Run: headless pygame with SDL's dummy video driver; simulated clock (each Clock.tick advances the game by its frame time, no real sleeping); random seed 0; keys injected as events and as key.get_pressed() state; no mouse input; restart key RETURN tapped at the start of phases 3 and 4.
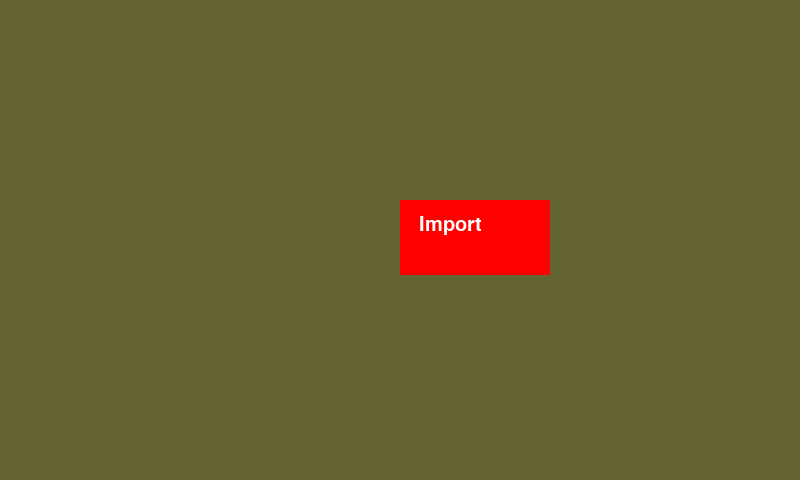
Frame 1 of 4 · flips 1–60 · no input
Frame 2 of 4 · flips 61–180 · tapped SPACE, RETURN · held RIGHT (→), D · screen unchanged from frame 1, image omitted
Frame 3 of 4 · flips 181–300 · tapped RETURN · held DOWN (↓), S · screen unchanged from frame 2, image omitted
Frame 4 of 4 · flips 301–420 · tapped RETURN · held LEFT (←), A, UP (↑), W · screen unchanged from frame 3, image omitted

The pygame program that drew these frames:

import os, sys
import pygame
from pygame.locals import *

class TeacherMode(pygame.sprite.Sprite):

    def __init__(self, width = 800, height = 480):
        pygame.init()
        self.width = width
        self.height = height
#        self.font = pygame.font(None,20)
        # Remove third argument to test on non-touchscreen display
        self.screen = pygame.display.set_mode((self.width, self.height))#, pygame.FULLSCREEN)
        pygame.mouse.set_visible(False)
        
    def Main(self):
        while 1:
            self.screen.fill((100, 100, 50))

            self.rect = pygame.draw.rect(self.screen, (255,0,0), (400, 200, 150,75),0)
 #           self.screen.blit(self.font.render("Import", True, (255,255,255)),(self.widt

            for event in pygame.event.get():
                if event.type == pygame.QUIT:
                    pygame.quit()
                    sys.exit()
                
                if event.type == KEYDOWN:
                    if event.key == K_RETURN:
                        os.system("gksudo ./import.sh")
                
            if pygame.font:
                self.DisplayText("Import", 30, (255,255,255), x=450, y=225)
#                self.DisplayText("Press enter to import files", 50, (255,0,0), x=400, y=200)
                    
            pygame.display.update()

    def DisplayText(self,text, size, colour, x=0, y=0):
        font = pygame.font.Font(None, size)
        text = font.render(text, 1, (colour))
        textpos = text.get_rect(centerx=x, centery=y)
        self.screen.blit(text, textpos)


#These are present for testing only - REMOVE when adding to final product
Window = TeacherMode()
Window.Main()
